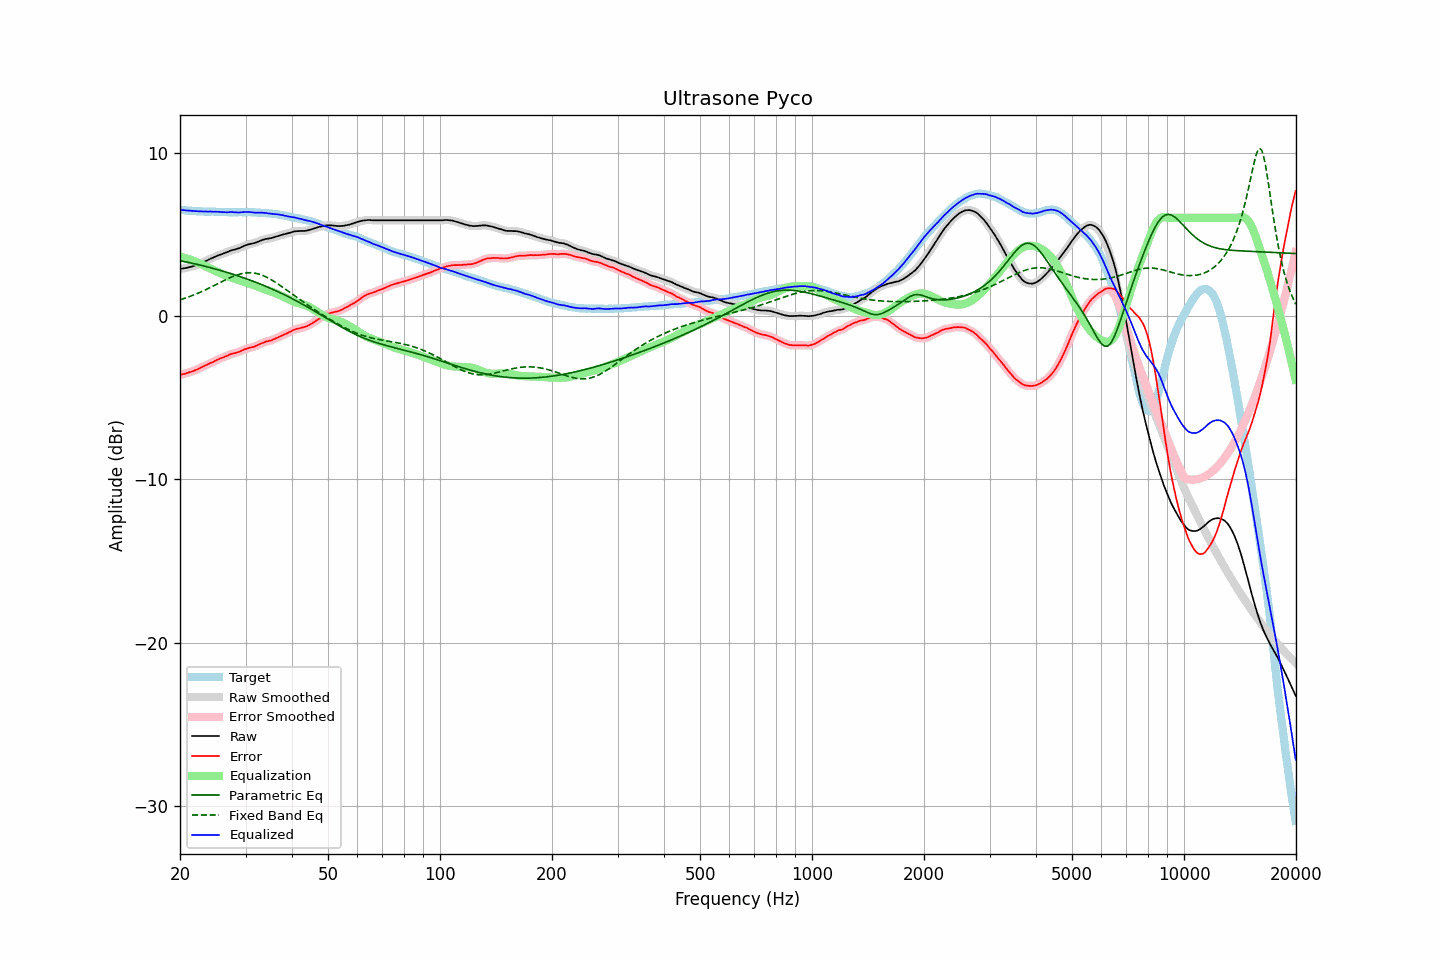

Data behind this chart, as committed beside it:
frequency, raw, error, smoothed, error_smoothed, equalization, parametric_eq, fixed_band_eq, equalized_raw, equalized_smoothed, target
20.00, 2.88, -3.62, 2.88, -3.62, 3.62, 3.38, 0.98, 6.50, 6.50, 6.50
20.20, 2.89, -3.59, 2.89, -3.60, 3.59, 3.36, 1.02, 6.48, 6.48, 6.48
20.40, 2.91, -3.56, 2.90, -3.57, 3.57, 3.34, 1.05, 6.48, 6.47, 6.47
20.61, 2.92, -3.55, 2.92, -3.54, 3.54, 3.32, 1.08, 6.46, 6.46, 6.47
20.81, 2.94, -3.51, 2.94, -3.51, 3.52, 3.30, 1.11, 6.45, 6.46, 6.45
21.02, 2.96, -3.48, 2.96, -3.48, 3.49, 3.28, 1.15, 6.44, 6.45, 6.44
21.23, 2.99, -3.44, 2.98, -3.45, 3.45, 3.26, 1.18, 6.44, 6.44, 6.43
21.44, 3.01, -3.43, 3.01, -3.42, 3.42, 3.23, 1.22, 6.43, 6.43, 6.44
21.66, 3.04, -3.39, 3.04, -3.39, 3.38, 3.21, 1.26, 6.42, 6.42, 6.43
21.87, 3.07, -3.35, 3.07, -3.35, 3.35, 3.19, 1.30, 6.42, 6.41, 6.42
22.09, 3.10, -3.31, 3.10, -3.31, 3.31, 3.17, 1.34, 6.41, 6.41, 6.41
22.31, 3.14, -3.27, 3.14, -3.26, 3.26, 3.14, 1.38, 6.40, 6.40, 6.41
22.54, 3.18, -3.22, 3.18, -3.22, 3.22, 3.12, 1.42, 6.40, 6.40, 6.40
22.76, 3.23, -3.18, 3.22, -3.17, 3.17, 3.10, 1.46, 6.40, 6.40, 6.40
22.99, 3.27, -3.13, 3.27, -3.12, 3.12, 3.07, 1.51, 6.39, 6.39, 6.39
23.22, 3.31, -3.07, 3.31, -3.08, 3.08, 3.05, 1.55, 6.39, 6.39, 6.38
23.45, 3.36, -3.02, 3.35, -3.03, 3.03, 3.02, 1.60, 6.39, 6.38, 6.38
23.69, 3.40, -2.98, 3.40, -2.98, 2.98, 3.00, 1.65, 6.38, 6.39, 6.38
23.92, 3.45, -2.93, 3.45, -2.93, 2.94, 2.97, 1.69, 6.38, 6.39, 6.38
24.16, 3.50, -2.88, 3.49, -2.89, 2.89, 2.95, 1.74, 6.39, 6.38, 6.38
24.40, 3.54, -2.85, 3.54, -2.85, 2.84, 2.92, 1.79, 6.38, 6.38, 6.39
24.65, 3.58, -2.81, 3.58, -2.80, 2.79, 2.89, 1.84, 6.37, 6.38, 6.39
24.89, 3.63, -2.75, 3.63, -2.75, 2.75, 2.87, 1.89, 6.38, 6.37, 6.38
25.14, 3.67, -2.70, 3.67, -2.70, 2.70, 2.84, 1.94, 6.37, 6.37, 6.37
25.39, 3.71, -2.66, 3.71, -2.65, 2.66, 2.81, 1.99, 6.37, 6.37, 6.37
25.65, 3.75, -2.61, 3.75, -2.61, 2.62, 2.78, 2.04, 6.37, 6.36, 6.35
25.91, 3.78, -2.58, 3.78, -2.57, 2.57, 2.76, 2.09, 6.35, 6.36, 6.35
26.16, 3.82, -2.54, 3.82, -2.54, 2.53, 2.73, 2.14, 6.35, 6.35, 6.36
26.43, 3.86, -2.49, 3.85, -2.50, 2.49, 2.70, 2.19, 6.35, 6.34, 6.35
26.69, 3.89, -2.46, 3.89, -2.46, 2.45, 2.67, 2.24, 6.34, 6.34, 6.35
26.96, 3.93, -2.42, 3.93, -2.41, 2.41, 2.64, 2.29, 6.34, 6.35, 6.35
27.23, 3.98, -2.36, 3.97, -2.37, 2.38, 2.61, 2.33, 6.36, 6.35, 6.34
27.50, 4.01, -2.33, 4.01, -2.33, 2.35, 2.58, 2.38, 6.35, 6.35, 6.34
27.77, 4.04, -2.31, 4.04, -2.30, 2.31, 2.55, 2.42, 6.35, 6.35, 6.34
28.05, 4.06, -2.28, 4.06, -2.28, 2.28, 2.51, 2.46, 6.34, 6.34, 6.34
28.33, 4.09, -2.25, 4.09, -2.26, 2.25, 2.48, 2.49, 6.34, 6.33, 6.34
28.62, 4.12, -2.22, 4.12, -2.23, 2.21, 2.45, 2.52, 6.33, 6.33, 6.34
28.90, 4.15, -2.20, 4.15, -2.19, 2.18, 2.42, 2.55, 6.33, 6.33, 6.35
29.19, 4.20, -2.15, 4.20, -2.15, 2.14, 2.38, 2.58, 6.34, 6.34, 6.35
29.48, 4.24, -2.11, 4.24, -2.11, 2.11, 2.35, 2.60, 6.35, 6.35, 6.34
29.78, 4.29, -2.06, 4.29, -2.06, 2.07, 2.31, 2.62, 6.36, 6.36, 6.34
30.08, 4.33, -2.03, 4.33, -2.03, 2.04, 2.28, 2.63, 6.36, 6.36, 6.36
30.38, 4.36, -1.99, 4.36, -1.99, 2.00, 2.24, 2.64, 6.36, 6.36, 6.35
30.68, 4.39, -1.96, 4.39, -1.96, 1.97, 2.21, 2.64, 6.36, 6.36, 6.35
30.99, 4.41, -1.94, 4.41, -1.94, 1.94, 2.17, 2.64, 6.35, 6.35, 6.35
31.30, 4.43, -1.91, 4.43, -1.91, 1.91, 2.14, 2.63, 6.34, 6.33, 6.34
31.61, 4.45, -1.89, 4.45, -1.89, 1.87, 2.10, 2.62, 6.32, 6.32, 6.34
31.93, 4.48, -1.85, 4.48, -1.85, 1.84, 2.06, 2.60, 6.32, 6.32, 6.33
32.24, 4.52, -1.81, 4.52, -1.81, 1.80, 2.02, 2.58, 6.32, 6.32, 6.33
32.57, 4.56, -1.76, 4.56, -1.76, 1.76, 1.98, 2.56, 6.32, 6.32, 6.31
32.89, 4.60, -1.71, 4.60, -1.71, 1.72, 1.94, 2.53, 6.32, 6.32, 6.31
33.22, 4.64, -1.67, 4.64, -1.67, 1.68, 1.90, 2.49, 6.32, 6.32, 6.31
33.55, 4.67, -1.64, 4.67, -1.63, 1.64, 1.86, 2.45, 6.31, 6.31, 6.31
33.89, 4.70, -1.59, 4.70, -1.60, 1.61, 1.82, 2.41, 6.31, 6.30, 6.29
34.23, 4.72, -1.56, 4.72, -1.57, 1.57, 1.78, 2.36, 6.29, 6.29, 6.28
34.57, 4.73, -1.55, 4.73, -1.54, 1.54, 1.74, 2.31, 6.27, 6.27, 6.28
34.92, 4.75, -1.52, 4.75, -1.52, 1.51, 1.70, 2.26, 6.26, 6.26, 6.26
35.27, 4.77, -1.50, 4.77, -1.49, 1.48, 1.65, 2.20, 6.24, 6.25, 6.27
35.62, 4.80, -1.44, 4.80, -1.45, 1.44, 1.61, 2.14, 6.24, 6.24, 6.24
35.97, 4.83, -1.40, 4.83, -1.40, 1.40, 1.57, 2.08, 6.23, 6.23, 6.23
... 635 more rows
